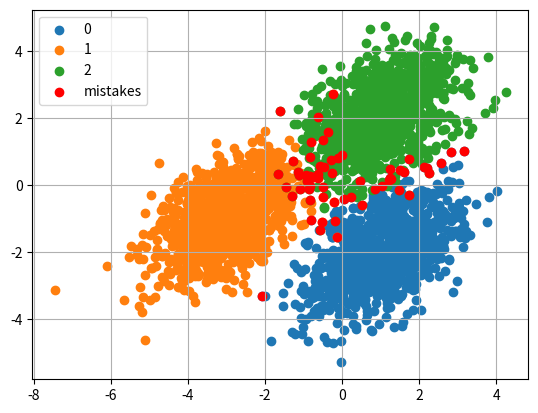

The matplotlib source for this figure:
import numpy as np
import matplotlib.pyplot as plt

np.random.seed(0)

# исходные параметры распределений трех классов
mean1 = np.array([1, -2]) # вектор математического ожидания 1-го класса
mean2 = np.array([-3, -1]) # вектор математического ожидания 2-го класса
mean3 = np.array([1, 2]) # вектор математического ожидания 3-го класса

r = 0.5 # коэффициент корреляции (всех классов)
D = 1.0 # дисперсия признаков вектора x (всех классов)
V = [[D, D * r], [D * r, D]]

# моделирование обучающей выборки
N = 1000
x1 = np.random.multivariate_normal(mean1, V, N).T
x2 = np.random.multivariate_normal(mean2, V, N).T
x3 = np.random.multivariate_normal(mean3, V, N).T

X_train = np.hstack([x1, x2, x3]).T
y_train = np.hstack([np.zeros(N), np.ones(N), np.ones(N) * 2]) # классы 0, 1 и 2

# вычисление оценок МО и ковариационной матрицы
mm1 = np.mean(x1.T, axis=0)
mm2 = np.mean(x2.T, axis=0)
mm3 = np.mean(x3.T, axis=0)

# вычисление ковариационной матрицы (здесь делим на 3N, т.к. считаем для 
# всей обучающей выборки)
a = np.hstack([(x1.T - mm1).T, (x2.T - mm2).T, (x3.T - mm3).T])
VV = 1 / (3 * N) * a @ a.T
VV_inv = np.linalg.inv(VV)

# параметры для линейного дискриминанта Фишера
Py1, Py2, Py3 = 0.2, 0.4, 0.4
L1, L2, L3 = 1, 1, 1

model = lambda alpha, beta, x: alpha @ x + beta

alpha1 = VV_inv @ mm1
alpha2 = VV_inv @ mm2
alpha3 = VV_inv @ mm3

beta1 = np.log(L1 * Py1) - 0.5 * mm1.T @ VV_inv @ mm1
beta2 = np.log(L2 * Py2) - 0.5 * mm2.T @ VV_inv @ mm2
beta3 = np.log(L3 * Py3) - 0.5 * mm3.T @ VV_inv @ mm3

predict = np.array([np.argmax([model(alpha1, beta1, x), model(alpha2, beta2, x),
                    model(alpha3, beta3, x)]) for x in X_train])

Q = sum(predict != y_train)

print(Q)

# построение графика
plt.scatter(X_train[y_train == 0][:, 0], X_train[y_train == 0][:, 1], label='0')
plt.scatter(X_train[y_train == 1][:, 0], X_train[y_train == 1][:, 1], label='1')
plt.scatter(X_train[y_train == 2][:, 0], X_train[y_train == 2][:, 1], label='2')
plt.scatter(X_train[predict != y_train][:, 0],
            X_train[predict != y_train][:, 1], color='red', label='mistakes')

plt.grid()
plt.legend(loc='best')
plt.show()
